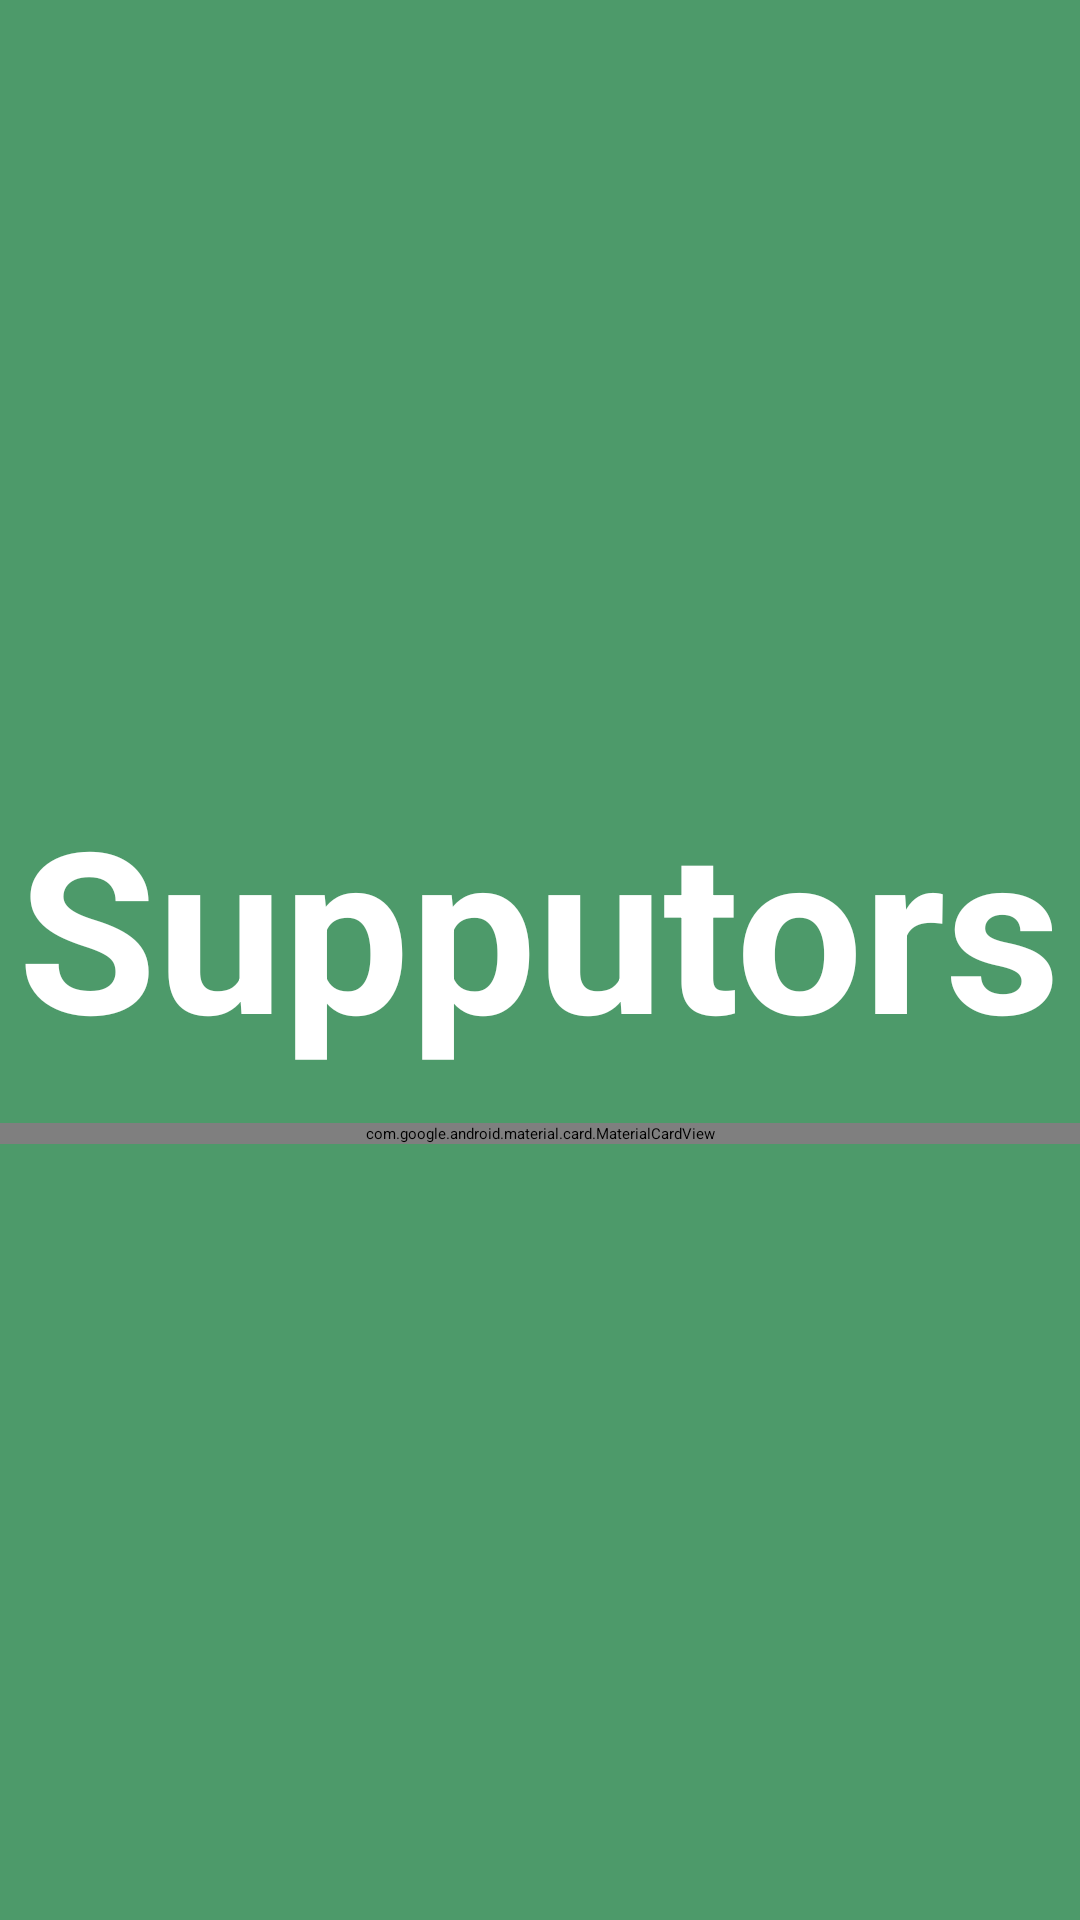

Reconstruct the res/layout file that produces this screen, plus the resources it refers to.
<!-- AndroidManifest.xml: application theme Theme.WebRTCSample -->
<!-- res/layout/activity_start.xml -->
<?xml version="1.0" encoding="utf-8"?>
<RelativeLayout xmlns:android="http://schemas.android.com/apk/res/android"
    xmlns:app="http://schemas.android.com/apk/res-auto"
    xmlns:tools="http://schemas.android.com/tools"
    android:layout_width="match_parent"
    android:gravity="center"
    android:layout_height="match_parent"
    tools:context=".MainActivity"
    android:background="@drawable/bg">
    <TextView
        android:id="@+id/tx_title"
        android:layout_marginBottom="16dp"
        android:layout_centerInParent="true"
        android:layout_width="wrap_content"
        android:layout_height="wrap_content"
        android:text="@string/app_name"
        android:textSize="75dp"
        android:textStyle="bold"
        android:textColor="#FFFFFF"/>
    <com.google.android.material.card.MaterialCardView
        android:layout_below="@+id/tx_title"
        android:layout_width="match_parent"
        app:cardCornerRadius="16dp"
        app:cardBackgroundColor="@color/teal_700"
        android:layout_height="wrap_content">
        <LinearLayout
            android:orientation="vertical"
            android:layout_width="match_parent"
            android:layout_height="wrap_content">

            <EditText
                android:padding="16dp"
                android:layout_marginTop="32dp"
                android:layout_marginBottom="16dp"
                android:layout_marginLeft="16dp"
                android:layout_marginRight="16dp"
                android:paddingTop="50dp"
                android:background="@drawable/curve_background"
                android:hint="Enter Meeting ID"
                android:id="@+id/meeting_id"
                android:layout_width="match_parent"
                android:layout_height="wrap_content"/>
            <LinearLayout
                android:weightSum="2"
                android:orientation="horizontal"
                android:layout_width="match_parent"
                android:layout_height="wrap_content">

                
                <com.google.android.material.button.MaterialButton
                    android:layout_width="match_parent"
                    android:id="@+id/start_meeting"
                    android:layout_marginBottom="32dp"
                    android:layout_marginLeft="16dp"
                    android:layout_marginRight="16dp"
                    app:cornerRadius="8dp"
                    android:textColor="@color/teal_700"
                    android:layout_weight="1"
                    app:backgroundTint="@color/white"
                    android:text="Start Call"
                    android:layout_height="wrap_content"/>
                <com.google.android.material.button.MaterialButton
                    android:layout_width="match_parent"
                    android:id="@+id/join_meeting"
                    android:layout_marginBottom="32dp"
                    android:layout_marginLeft="16dp"
                    android:layout_marginRight="16dp"
                    app:cornerRadius="8dp"
                    android:layout_weight="1"
                    android:textColor="@color/teal_700"
                    app:backgroundTint="@color/white"
                    android:text="Join Call"
                    android:layout_height="wrap_content"/>
            </LinearLayout>
        </LinearLayout>

    </com.google.android.material.card.MaterialCardView>

</RelativeLayout>
<!-- resources referenced by this layout -->
<resources>
  <color name="teal_700">#FF018786</color>
  <color name="white">#FFFFFFFF</color>
  <!-- drawable bg: png bitmap (drawable, 3056 bytes) -->
  <string name="app_name">Supputors</string>
</resources>
